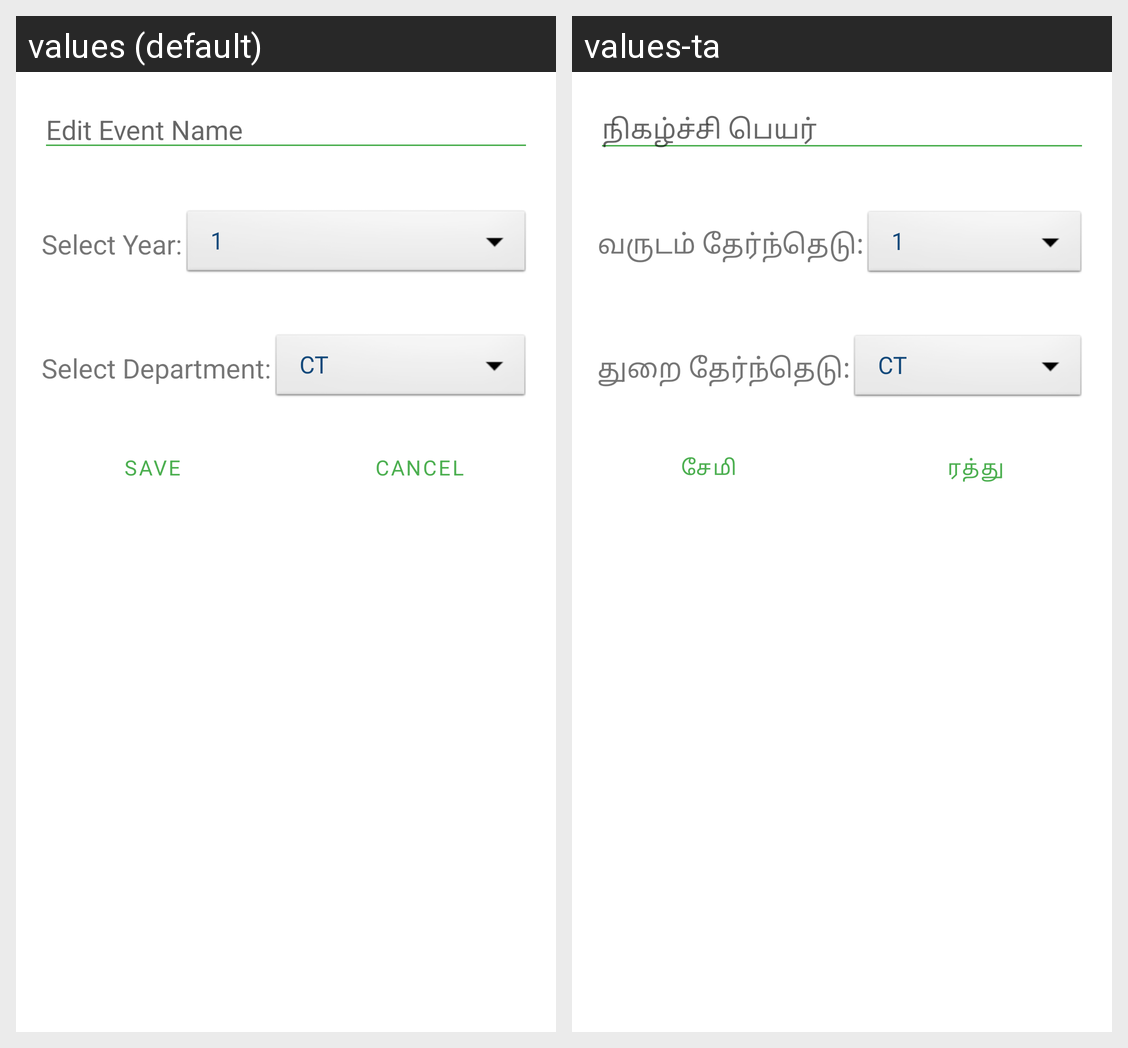

The Android screen above is rendered under two locales of the same app. Produce the string resources it draws, with the default and per-locale values.
Android screen res/layout/edit_booking_dialog.xml rendered under 2 locales, left to right: values (default), values-ta. Device: Nexus 5 (rendered at 1080×1920; each locale shown at half size, 540×960, under a caption strip naming it); theme Theme.kasc.
Strings drawn on this screen, with the default value and each locale's value (text and hints the layout hard-codes, and strings that could not be matched under every locale, appear in the picture but are not listed):

edit_event_name
  values: Edit Event Name
  values-ta: நிகழ்ச்சி பெயர்

edit_select_year
  values: Select Year:
  values-ta: வருடம் தேர்ந்தெடு:

edit_select_department
  values: Select Department:
  values-ta: துறை தேர்ந்தெடு:

save
  values: Save
  values-ta: சேமி

cancel
  values: Cancel
  values-ta: ரத்து
